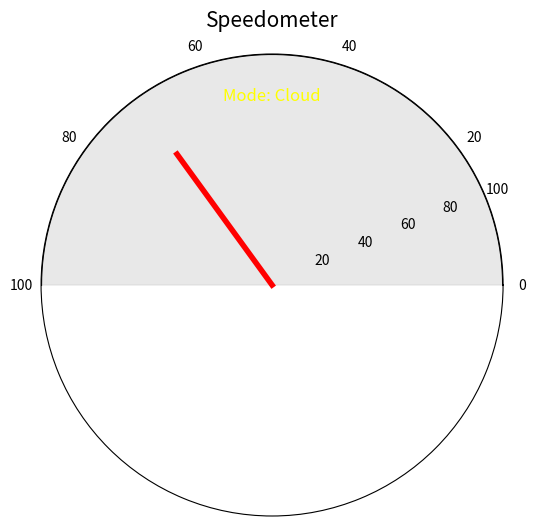

Write the Python code that produced this figure.
import numpy as np
import matplotlib.pyplot as plt

def draw_speedometer(throttle, steer, mode):
    plt.figure(figsize=(6, 6))
    plt.subplot(111, polar=True)
    theta = np.linspace(0, np.pi, 100)
    r = np.ones_like(theta) * 100 

    plt.fill(theta, r, color='lightgrey', alpha=0.5)
    plt.plot(theta, r, color='black')
    needle_angle = np.pi * (throttle / 100) 
    plt.plot([needle_angle, needle_angle], [0, throttle], color='red', linewidth=4, label='Throttle')

    plt.ylim(0, 100)
    plt.xticks(np.linspace(0, np.pi, 6), ['0', '20', '40', '60', '80', '100'])

    bulb_color = 'yellow' if mode == 'Cloud' else 'green'
    plt.text(np.pi / 2, 80, 'Mode: ' + mode, horizontalalignment='center', fontsize=12, color=bulb_color)

    plt.title('Speedometer', va='bottom', fontsize=15)
    plt.grid(False)
    
    plt.show()

throttle = 70  
steer = 0    
mode = 'Cloud'  
draw_speedometer(throttle, steer, mode)
